4-way image classification set "data" from GitHub (rajendranu4/hand-gesture-recognition); label vocabulary: fist, palm, thumb up, thumb down.

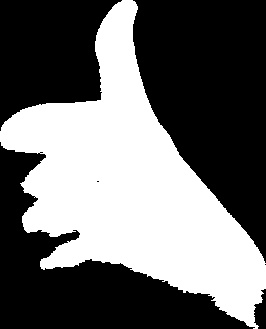
Label: thumb up

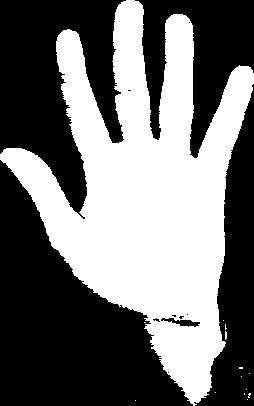
Label: palm

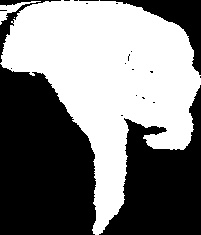
Label: thumb down

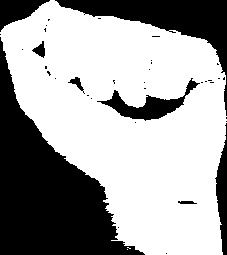
Label: fist

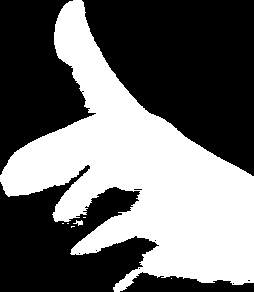
Label: thumb up

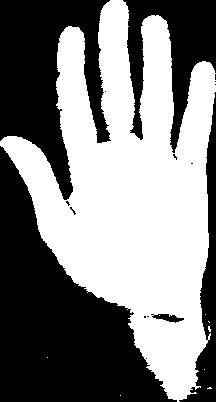
Label: palm
